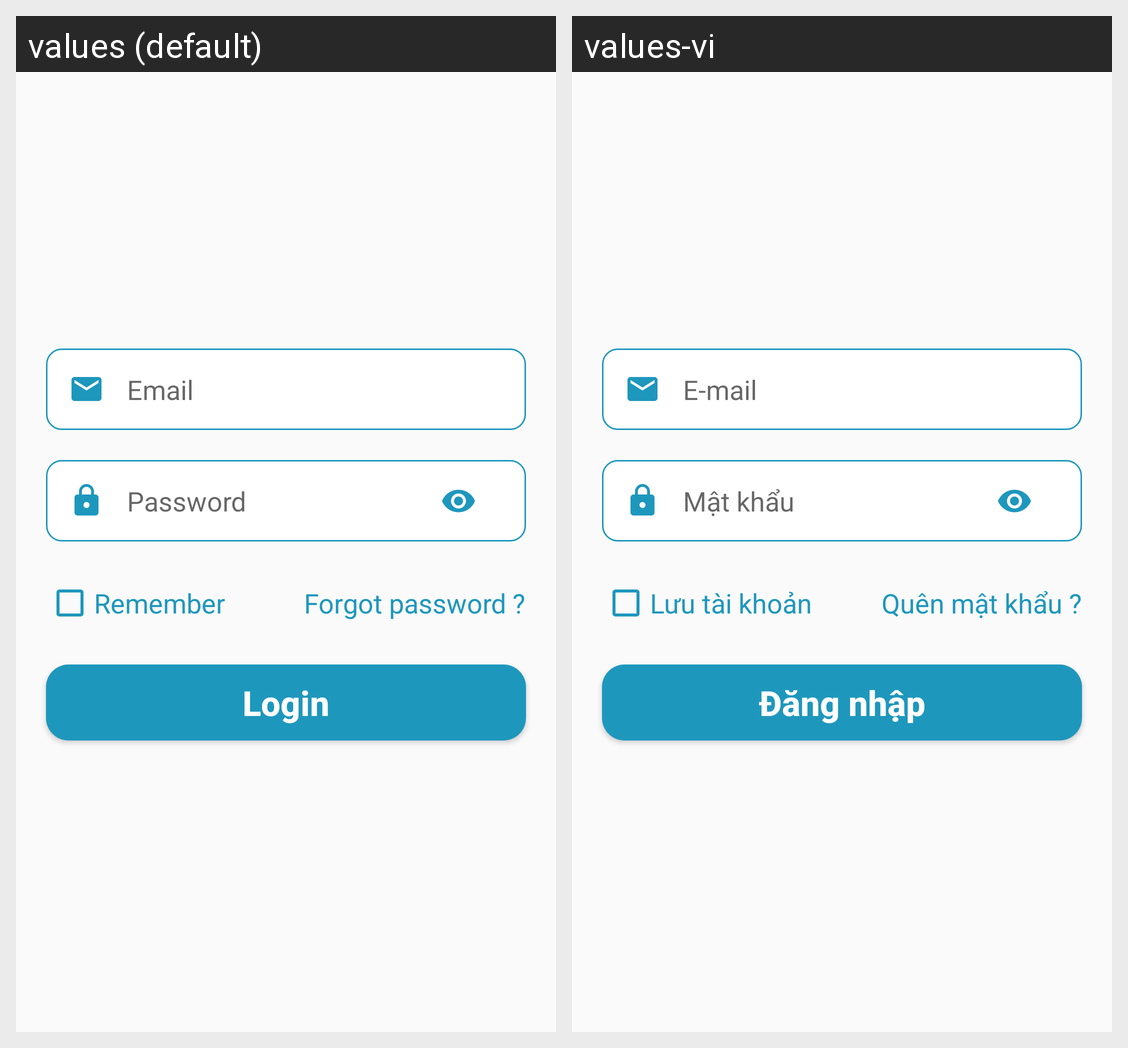

Here is an Android app screen in its default locale and in the app's own translations. Write out the translated-string differences for the strings that appear on this screen.
Android screen res/layout/fragment_signin.xml rendered under 2 locales, left to right: values (default), values-vi. Device: Nexus 5 (rendered at 1080×1920; each locale shown at half size, 540×960, under a caption strip naming it); theme Theme.AppShoppingDATN.
Strings drawn on this screen, with the default value and each locale's value (text and hints the layout hard-codes, and strings that could not be matched under every locale, appear in the picture but are not listed):

txtEmail
  values: Email
  values-vi: E-mail

txtPassword
  values: Password
  values-vi: Mật khẩu

txtRemember
  values: Remember
  values-vi: Lưu tài khoản

txtForgotPass
  values: Forgot password ?
  values-vi: Quên mật khẩu ?

btnLogin
  values: Login
  values-vi: Đăng nhập
